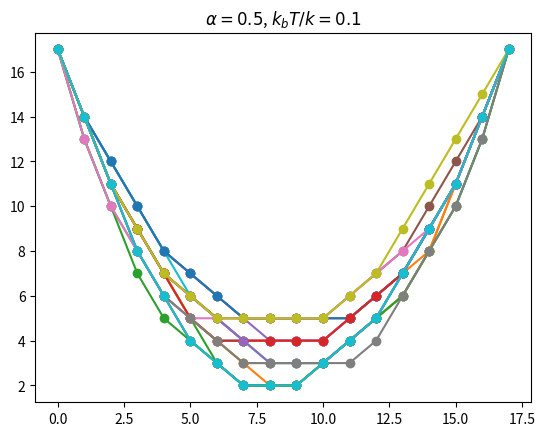

This figure's Python source:
import numpy as np
import matplotlib.pyplot as plt
from matplotlib import cm, colors
from tqdm import tqdm
import re


#Fixed edge points


def basic_H(h):
    E = 0
    for i in range(len(h)):
        E += alpha * h[i]
        if i != len(h)-1:
            E += 1/2 * ((h[i+1]-h[i])**2 + 1)
    return E

def get_pm_pos(h):
    while(True):
        pm = np.random.choice([-1,1])
        pos = np.random.choice(np.arange(1,len(h)-1))
        #print("ha")

        if h[pos] + pm <= maxh and h[pos] + pm >= minh:
            break
    return pm, pos

def poteza(h):
    E0 = basic_H(h)

    nmax = 10
    n = 0
    while(True):
        pm, pos = get_pm_pos(h)
        h1 = np.copy(h); h1[pos] += pm
        E1 = basic_H(h1)
        if E1 < E0:
            break
        if np.random.random() <= np.exp(-(E1-E0)/kbT):
            break
        n += 1
        if n > nmax:
            h1 = h; E1 = E0; break

    return h1, E1

def run_procedure(Nmin, Nmax):
    h = np.random.randint(0,maxh, 18); h[0] = maxh;  h[-1] = maxh
    E0 = basic_H(h)

    n = 0
    while(True):
        h1, E1 = poteza(h)

        #print(f"{E1}  {np.abs(E0-E1)}   n={n}")

        if (np.abs(E0-E1) < 0.5 and n > Nmin) or n > Nmax:
            break
        h = h1
        E0 = E1
        n += 1
    
    return h1, E1

minh = 0
maxh = 17
#maxh = 10000

alpha = 0.5
kbT = 0.1

Es = []

for _ in tqdm(range(20)):
    h,E = run_procedure(Nmin = 1000, Nmax = 10000)
    plt.plot(h, marker = "o", label = f"$k_bT/k={kbT}$")
    Es.append(E)
    #print(E)
plt.title(f"$\\alpha = {alpha}$, $k_bT/k = {kbT}$")
plt.show()

print(Es)
E = np.average(Es)
std = np.std(Es)
print(E)
print(std)
